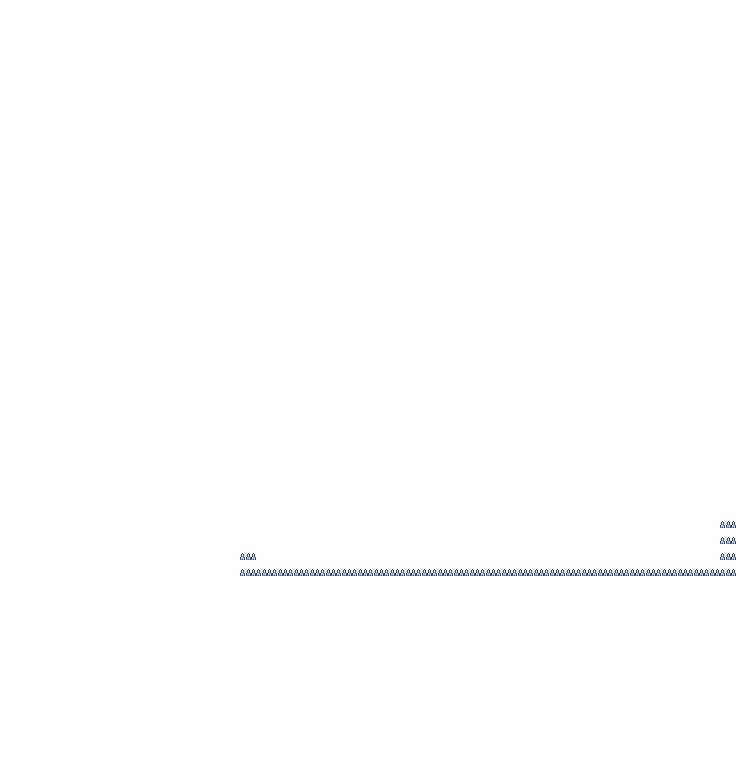

The data file committed next to this chart (first rows):
0, 0, 0, 0, 0, 0, 0, 0, 0, 0, 0, 0, 0, 0, 0, 0, 0, 0, 0, 0, 0, 0, 0, 0
0, 0, 0, 0, 0, 0, 0, 0, 0, 0, 0, 0, 0, 0, 0, 0, 0, 0, 0, 0, 0, 0, 0, 0
0, 0, 0, 0, 0, 0, 0, 0, 0, 0, 0, 0, 0, 0, 0, 0, 0, 0, 0, 0, 0, 0, 0, 0
0, 0, 0, 0, 0, 0, 0, 0, 0, 0, 0, 0, 0, 0, 0, 0, 0, 0, 0, 0, 0, 0, 0, 0
0, 0, 0, 0, 0, 0, 0, 0, 0, 0, 0, 0, 0, 0, 0, 0, 0, 0, 0, 0, 0, 0, 0, 0
0, 0, 0, 0, 0, 0, 0, 0, 0, 0, 0, 0, 0, 0, 0, 0, 0, 0, 0, 0, 0, 0, 0, 0
0, 0, 0, 0, 0, 0, 0, 0, 0, 0, 0, 0, 0, 0, 0, 0, 0, 0, 0, 0, 0, 0, 0, 0
0, 0, 0, 0, 0, 0, 0, 0, 0, 0, 0, 0, 0, 0, 0, 0, 0, 0, 0, 0, 0, 0, 0, 0
0, 0, 0, 0, 0, 0, 0, 0, 0, 0, 0, 0, 0, 0, 0, 0, 0, 0, 0, 0, 0, 0, 0, 0
0, 0, 0, 0, 0, 0, 0, 0, 0, 0, 0, 0, 0, 0, 0, 0, 0, 0, 0, 0, 0, 0, 0, 0
0, 0, 0, 0, 0, 0, 0, 0, 0, 0, 0, 0, 0, 0, 0, 0, 0, 0, 0, 0, 0, 0, 0, 0
0, 0, 0, 0, 0, 0, 0, 0, 0, 0, 0, 0, 0, 0, 0, 0, 0, 0, 0, 0, 0, 0, 0, 0
0, 0, 0, 0, 0, 0, 0, 0, 0, 0, 0, 0, 0, 0, 0, 0, 0, 0, 0, 0, 0, 0, 0, 0
0, 0, 0, 0, 0, 0, 0, 0, 0, 0, 0, 0, 0, 0, 0, 0, 0, 0, 0, 0, 0, 0, 0, 0
0, 0, 0, 0, 0, 0, 0, 0, 0, 0, 0, 0, 0, 0, 0, 0, 0, 0, 0, 0, 0, 0, 0, 0
0, 0, 0, 0, 0, 0, 0, 0, 0, 0, 0, 0, 0, 0, 0, 0, 0, 0, 0, 0, 0, 0, 0, 0
0, 0, 0, 0, 0, 0, 0, 0, 0, 0, 0, 0, 0, 0, 0, 0, 0, 0, 0, 0, 0, 0, 0, 0
0, 0, 0, 0, 0, 0, 0, 0, 0, 0, 0, 0, 0, 0, 0, 0, 0, 0, 0, 0, 0, 0, 0, 0
0, 0, 0, 0, 0, 0, 0, 0, 0, 0, 0, 0, 0, 0, 0, 0, 0, 0, 0, 0, 0, 0, 0, 0
0, 0, 0, 0, 0, 0, 0, 0, 0, 0, 0, 0, 0, 0, 0, 0, 0, 0, 0, 0, 0, 0, 0, 0
0, 0, 0, 0, 0, 0, 0, 0, 0, 0, 0, 0, 0, 0, 0, 0, 0, 0, 0, 0, 0, 0, 0, 0
0, 0, 0, 0, 0, 0, 0, 0, 0, 0, 0, 0, 0, 0, 0, 0, 0, 0, 0, 0, 0, 0, 0, 0
0, 0, 0, 0, 0, 0, 0, 0, 0, 0, 0, 0, 0, 0, 0, 0, 0, 0, 0, 0, 0, 0, 0, 0
0, 0, 0, 0, 0, 0, 0, 0, 0, 0, 0, 0, 0, 0, 0, 0, 0, 0, 0, 0, 0, 0, 0, 0
0, 0, 0, 0, 0, 0, 0, 0, 0, 0, 0, 0, 0, 0, 0, 0, 0, 0, 0, 0, 0, 0, 0, 0
0, 0, 0, 0, 0, 0, 0, 0, 0, 0, 0, 0, 0, 0, 0, 0, 0, 0, 0, 0, 0, 0, 0, 0
0, 0, 0, 0, 0, 0, 0, 0, 0, 0, 0, 0, 0, 0, 0, 0, 0, 0, 0, 0, 0, 0, 0, 0
0, 0, 0, 0, 0, 0, 0, 0, 0, 0, 0, 0, 0, 0, 0, 0, 0, 0, 0, 0, 0, 0, 0, 0
0, 0, 0, 0, 0, 0, 0, 0, 0, 0, 0, 0, 0, 0, 0, 0, 0, 0, 0, 0, 0, 0, 0, 0
0, 0, 0, 0, 0, 0, 0, 0, 0, 0, 0, 0, 0, 0, 0, 0, 0, 0, 0, 0, 0, 0, 0, 0
0, 0, 0, 0, 0, 0, 0, 0, 0, 0, 0, 0, 0, 0, 0, 0, 0, 0, 0, 0, 0, 0, 0, 0
0, 0, 0, 0, 0, 0, 0, 0, 0, 0, 0, 0, 0, 0, 0, 0, 0, 0, 0, 0, 0, 0, 0, 0
0, 0, 0, 0, 0, 0, 0, 0, 0, 0, 0, 0, 0, 0, 0, 0, 0, 0, 0, 0, 0, 0, 0, 0
0, 0, 0, 0, 0, 0, 0, 0, 0, 0, 0, 0, 0, 0, 0, 0, 0, 0, 0, 0, 0, 0, 0, 0
0, 0, 0, 0, 0, 0, 0, 0, 0, 0, 0, 0, 0, 0, 0, 1, 0, 0, 0, 0, 0, 0, 0, 0
0, 0, 0, 0, 0, 0, 0, 0, 0, 0, 0, 0, 0, 0, 0, 1, 1, 1, 1, 1, 1, 1, 1, 1
0, 0, 0, 0, 0, 0, 0, 0, 0, 0, 0, 0, 0, 0, 0, 0, 0, 0, 0, 0, 0, 0, 0, 0
0, 0, 0, 0, 0, 0, 0, 0, 0, 0, 0, 0, 0, 0, 0, 0, 0, 0, 0, 0, 0, 0, 0, 0
0, 0, 0, 0, 0, 0, 0, 0, 0, 0, 0, 0, 0, 0, 0, 0, 0, 0, 0, 0, 0, 0, 0, 0
0, 0, 0, 0, 0, 0, 0, 0, 0, 0, 0, 0, 0, 0, 0, 0, 0, 0, 0, 0, 0, 0, 0, 0
0, 0, 0, 0, 0, 0, 0, 0, 0, 0, 0, 0, 0, 0, 0, 0, 0, 0, 0, 0, 0, 0, 0, 0
0, 0, 0, 0, 0, 0, 0, 0, 0, 0, 0, 0, 0, 0, 0, 0, 0, 0, 0, 0, 0, 0, 0, 0
0, 0, 0, 0, 0, 0, 0, 0, 0, 0, 0, 0, 0, 0, 0, 0, 0, 0, 0, 0, 0, 0, 0, 0
0, 0, 0, 0, 0, 0, 0, 0, 0, 0, 0, 0, 0, 0, 0, 0, 0, 0, 0, 0, 0, 0, 0, 0
0, 0, 0, 0, 0, 0, 0, 0, 0, 0, 0, 0, 0, 0, 0, 0, 0, 0, 0, 0, 0, 0, 0, 0
0, 0, 0, 0, 0, 0, 0, 0, 0, 0, 0, 0, 0, 0, 0, 0, 0, 0, 0, 0, 0, 0, 0, 0
0, 0, 0, 0, 0, 0, 0, 0, 0, 0, 0, 0, 0, 0, 0, 0, 0, 0, 0, 0, 0, 0, 0, 0
0, 0, 0, 0, 0, 0, 0, 0, 0, 0, 0, 0, 0, 0, 0, 0, 0, 0, 0, 0, 0, 0, 0, 0
0, 0, 0, 0, 0, 0, 0, 0, 0, 0, 0, 0, 0, 0, 0, 0, 0, 0, 0, 0, 0, 0, 0, 0
